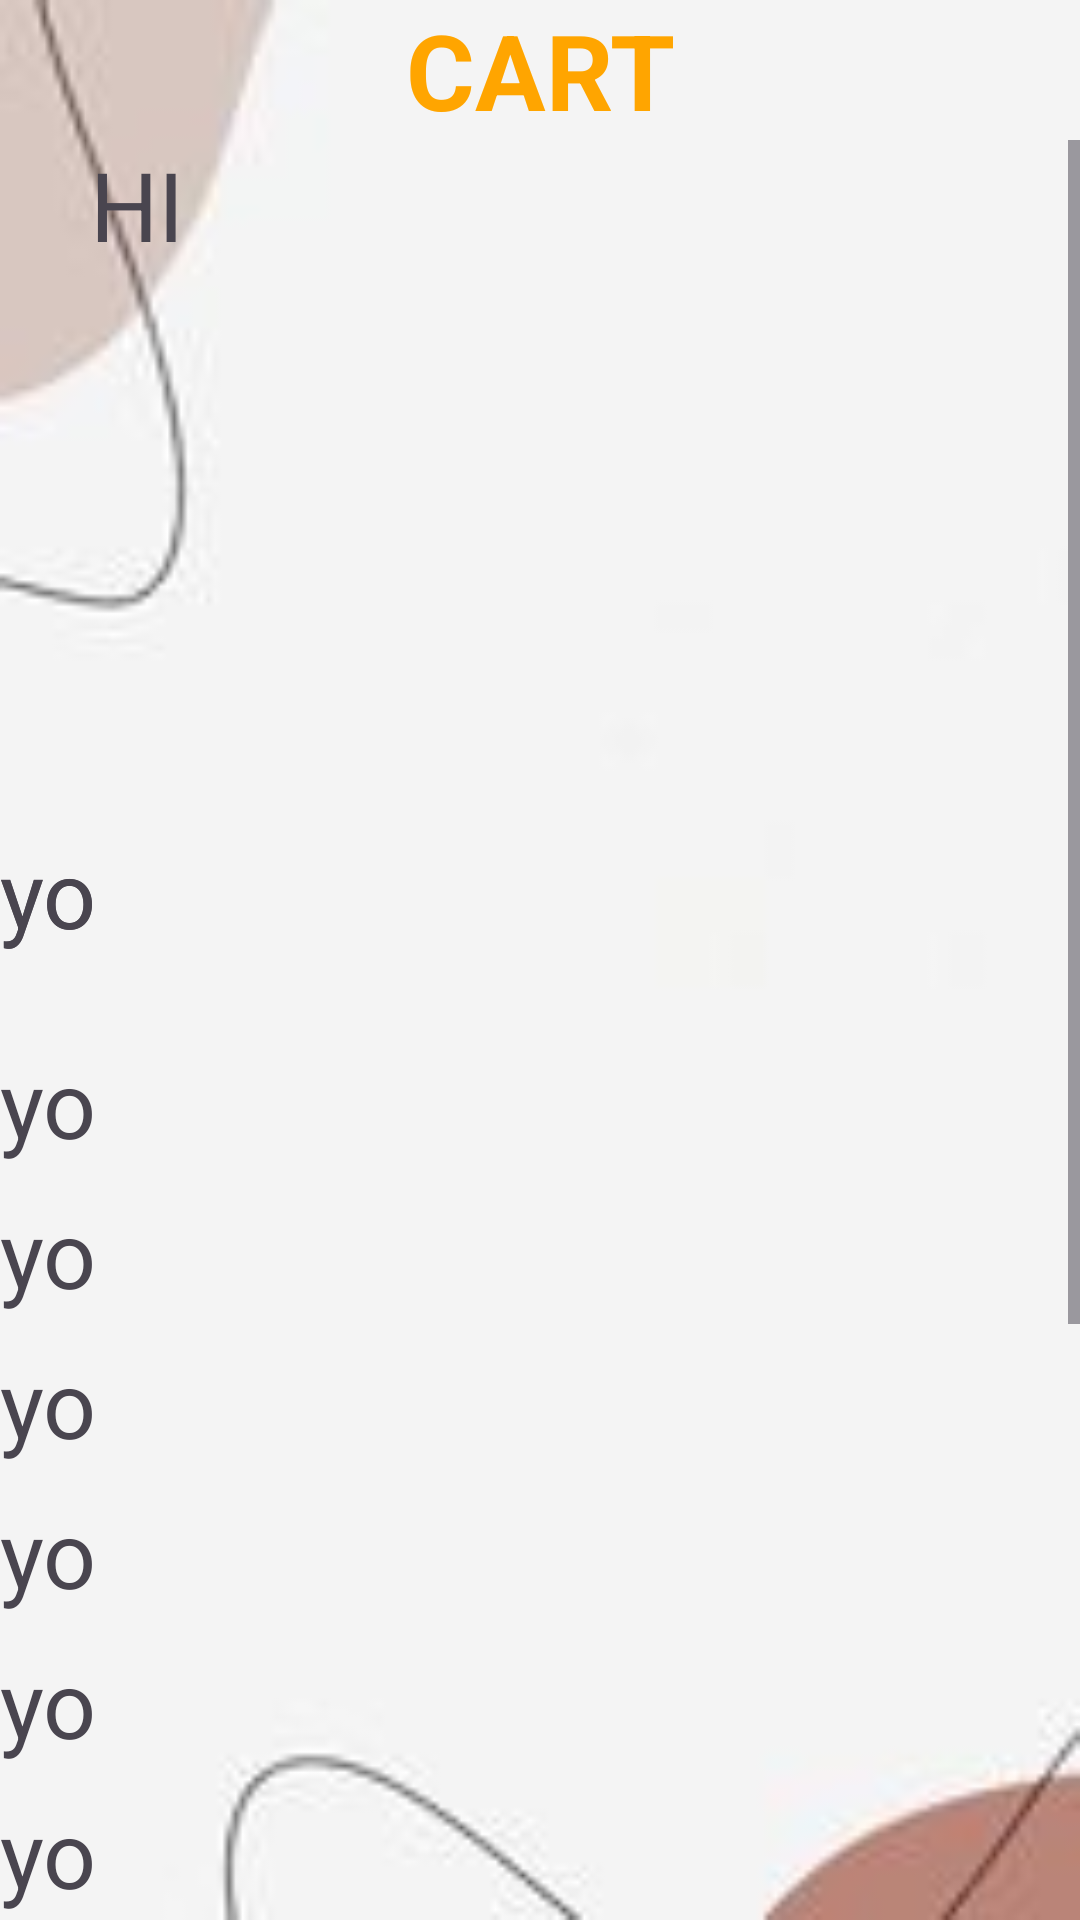

Produce the Android XML layout that renders to this screen, including the resource entries it uses.
<!-- AndroidManifest.xml: application theme Theme.SoriesThriftShop -->
<!-- res/layout/activity_cart.xml -->
<?xml version="1.0" encoding="utf-8"?>
<androidx.constraintlayout.widget.ConstraintLayout
    xmlns:android="http://schemas.android.com/apk/res/android"
    xmlns:app="http://schemas.android.com/apk/res-auto"
    xmlns:tools="http://schemas.android.com/tools"
    android:background="@drawable/land"
    android:layout_width="match_parent"
    android:layout_height="match_parent"
    tools:context=".CartActivity">

    <ScrollView
        android:layout_width="match_parent"
        android:layout_height="0dp"
        android:fillViewport="true"
        app:layout_constraintTop_toBottomOf="@id/textView"
        app:layout_constraintBottom_toBottomOf="parent">

        <FrameLayout
            android:layout_width="match_parent"
            android:layout_height="wrap_content">
            <TextView
                android:layout_width="match_parent"
                android:layout_height="match_parent"
                android:text="HI"
                android:textSize="32dp"
                android:layout_marginStart="30dp"/>
            <TextView
                android:layout_width="match_parent"
                android:layout_height="match_parent"
                android:text="yo"
                android:textSize="31dp"
                android:layout_marginTop="230dp"/>
            <TextView
                android:layout_width="match_parent"
                android:layout_height="match_parent"
                android:text="yo"
                android:textSize="31dp"
                android:layout_marginTop="230dp"/>
            <TextView
                android:layout_width="match_parent"
                android:layout_height="match_parent"
                android:text="yo"
                android:textSize="31dp"
                android:layout_marginTop="300dp"/>
            <TextView
                android:layout_width="match_parent"
                android:layout_height="match_parent"
                android:text="yo"
                android:textSize="31dp"
                android:layout_marginTop="350dp"/>
            <TextView
                android:layout_width="match_parent"
                android:layout_height="match_parent"
                android:text="yo"
                android:textSize="31dp"
                android:layout_marginTop="400dp"/>
            <TextView
                android:layout_width="match_parent"
                android:layout_height="match_parent"
                android:text="yo"
                android:textSize="31dp"
                android:layout_marginTop="450dp"/>
            <TextView
                android:layout_width="match_parent"
                android:layout_height="match_parent"
                android:text="yo"
                android:textSize="31dp"
                android:layout_marginTop="500dp"/>
            <TextView
                android:layout_width="match_parent"
                android:layout_height="match_parent"
                android:text="yo"
                android:textSize="31dp"
                android:layout_marginTop="550dp"/>
            <TextView
                android:layout_width="match_parent"
                android:layout_height="match_parent"
                android:text="yo"
                android:textSize="31dp"
                android:layout_marginTop="600dp"/>
            <TextView
                android:layout_width="match_parent"
                android:layout_height="match_parent"
                android:text="yo"
                android:textSize="31dp"
                android:layout_marginTop="650dp"/>
            <TextView
                android:layout_width="match_parent"
                android:layout_height="match_parent"
                android:text="yo"
                android:textSize="31dp"
                android:layout_marginTop="700dp"/>
            <TextView
                android:layout_width="match_parent"
                android:layout_height="match_parent"
                android:text="yo"
                android:textSize="31dp"
                android:layout_marginTop="750dp"/>
            <TextView
                android:layout_width="match_parent"
                android:layout_height="match_parent"
                android:text="yo"
                android:textSize="31dp"
                android:layout_marginTop="800dp"/>
            <TextView
                android:layout_width="match_parent"
                android:layout_height="match_parent"
                android:text="yo"
                android:textSize="31dp"
                android:layout_marginTop="850dp"/>

        </FrameLayout>
    </ScrollView>

    <TextView
        android:id="@+id/textView"
        android:layout_width="wrap_content"
        android:layout_height="wrap_content"
        android:text="CART"
        android:textColor="#FFA500"
        android:textSize="35dp"
        android:textStyle="bold"
        app:layout_constraintEnd_toEndOf="parent"
        app:layout_constraintStart_toStartOf="parent"
        app:layout_constraintTop_toTopOf="parent"
        app:layout_constraintVertical_bias="0.038" />

</androidx.constraintlayout.widget.ConstraintLayout>
<!-- resources referenced by this layout -->
<resources>
  <!-- drawable land: jpg bitmap (drawable, 2172 bytes) -->
  <style name="Theme.SoriesThriftShop" parent="Base.Theme.SoriesThriftShop" />
  <style name="Base.Theme.SoriesThriftShop" parent="Theme.Material3.DayNight.NoActionBar">
          
          
      </style>
</resources>
